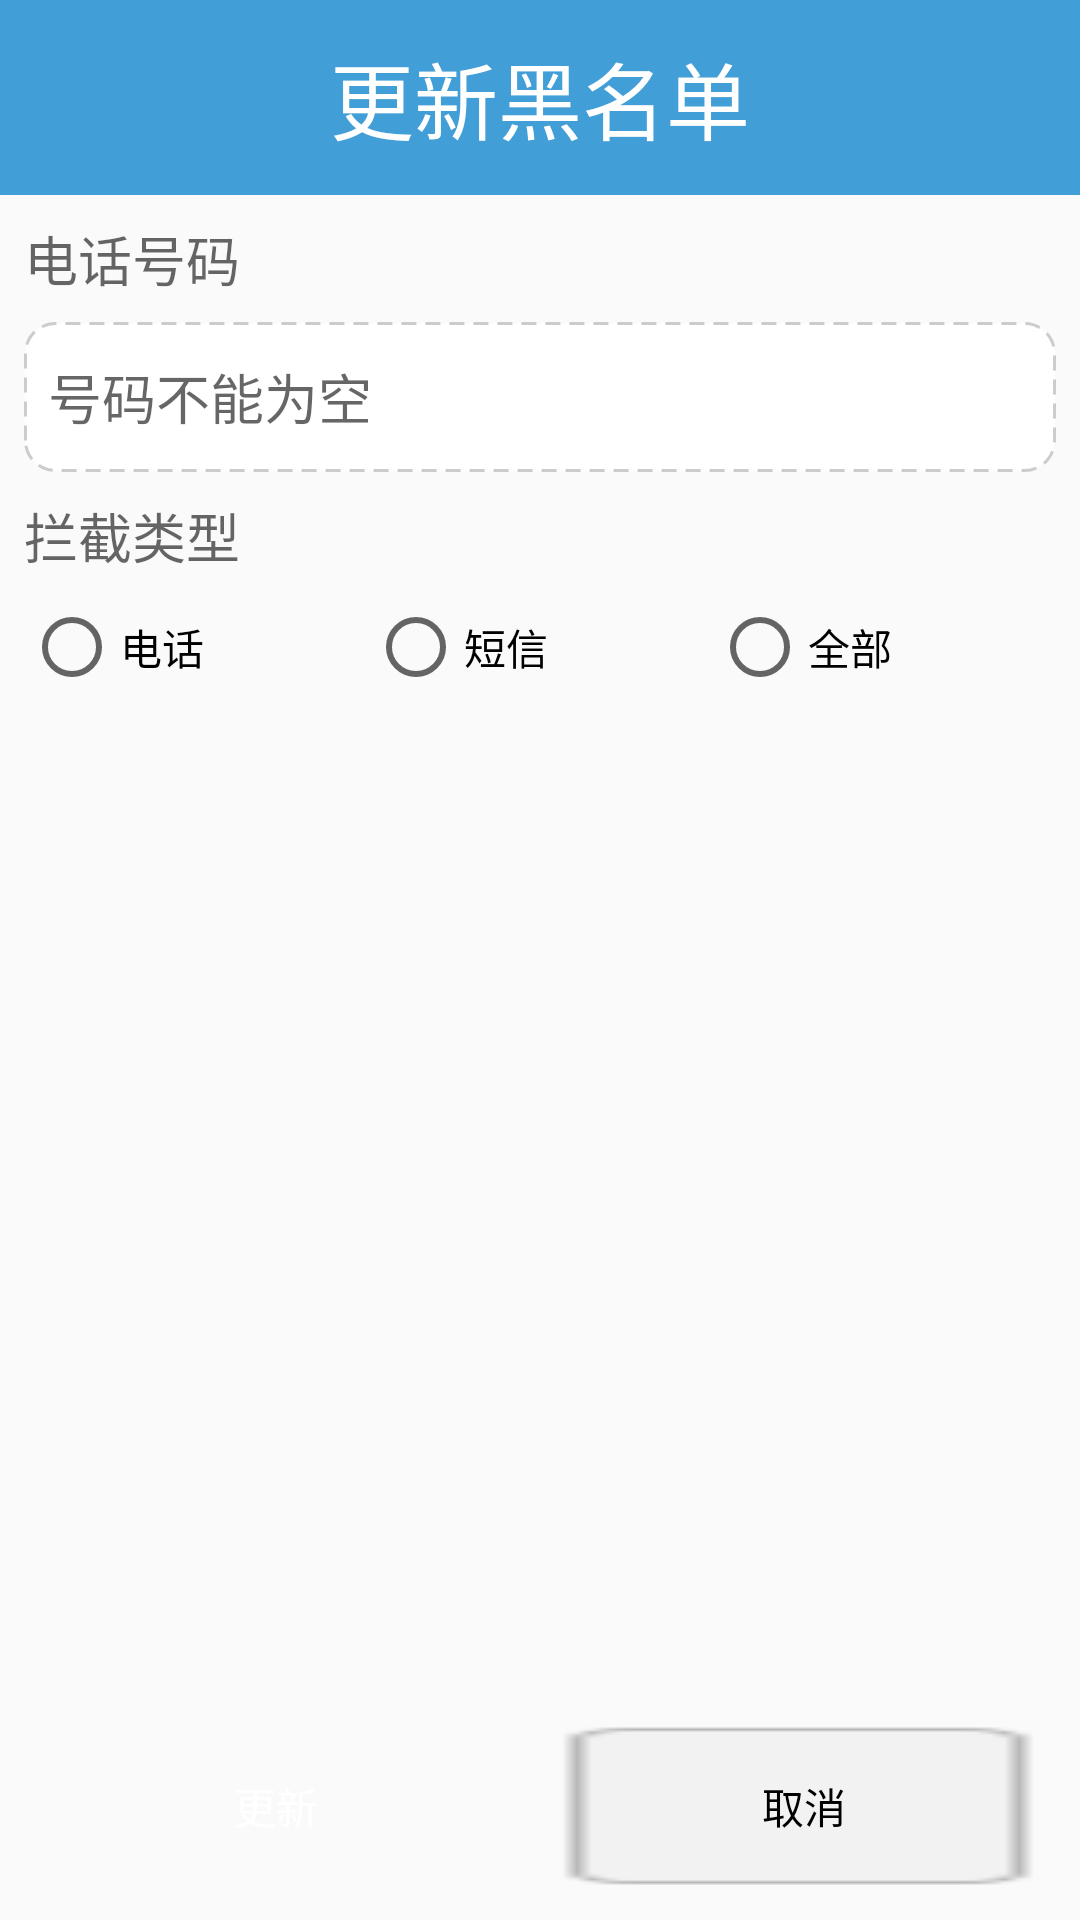

The Android layout XML behind this screen, and the referenced resources:
<!-- AndroidManifest.xml: application theme AppTheme -->
<!-- res/layout/activity_black_number_update.xml -->
<LinearLayout xmlns:android="http://schemas.android.com/apk/res/android"
    xmlns:tools="http://schemas.android.com/tools"
    android:layout_width="match_parent"
    android:layout_height="match_parent"
    android:orientation="vertical" >

    <TextView
        style="@style/ActivityTitle"
        android:text="更新黑名单" />

    <TextView
        style="@style/SetUpContentTitleStyle"
        android:text="电话号码" />
    
    <EditText
        android:id="@+id/blacknumberupdate_et_blacknumber"
        android:layout_width="match_parent"
        android:layout_height="wrap_content"
        android:layout_marginLeft="8dp"
        android:layout_marginRight="8dp"
        android:hint="号码不能为空"
        android:inputType="phone"
        android:background="@drawable/shape_blacknumberupdate_edittext_bg"
        android:enabled="false"
        />

    <TextView
        style="@style/SetUpContentTitleStyle"
        android:text="拦截类型" />

    <RadioGroup
        android:id="@+id/blacknumberupdate_rg_modes"
        android:layout_width="match_parent"
        android:layout_height="wrap_content"
        android:orientation="horizontal"
        android:layout_marginLeft="8dp"
        android:layout_marginRight="8dp"
        >
        
        <RadioButton
            android:id="@+id/blacknumberupdate_rbtn_call"
            android:layout_width="0dp"
            android:layout_weight="1"
            android:layout_height="wrap_content"
            android:text="电话" />

        <RadioButton
            android:id="@+id/blacknumberupdate_rbtn_sms"
            android:layout_width="0dp"
            android:layout_weight="1"
            android:layout_height="wrap_content"
            android:text="短信" />

        <RadioButton
            android:id="@+id/blacknumberupdate_rbtn_all"
            android:layout_width="0dp"
            android:layout_weight="1"
            android:layout_height="wrap_content"
            android:text="全部" />
    </RadioGroup>

    <LinearLayout
        android:layout_width="match_parent"
        android:layout_height="match_parent"
        android:orientation="horizontal"
        android:padding="8dp"
        >
        <Button
            android:layout_width="0dp"
            android:layout_weight="1"
            android:layout_height="wrap_content"
            android:text="更新"
            android:textColor="#FFFFFF"
            android:background="@drawable/selector_home_dialog_ok_bg"
            android:layout_marginRight="4dp"
            android:layout_gravity="bottom"
            android:onClick="update"
            />

        <Button
            android:layout_width="0dp"
            android:layout_weight="1"
            android:layout_height="wrap_content"
            android:text="取消"
            android:textColor="#000000"
            android:background="@drawable/selector_home_dialog_cancel_bg"
            android:layout_marginLeft="4dp"
            android:layout_gravity="bottom"
            android:onClick="cancel"
            />
    </LinearLayout>

</LinearLayout>
<!-- resources referenced by this layout -->
<resources>
  <!-- drawable selector_home_dialog_cancel_bg (drawable) -->
  <?xml version="1.0" encoding="utf-8"?>
  <selector xmlns:android="http://schemas.android.com/apk/res/android" >
      <item android:state_pressed="true"
            android:drawable="@drawable/dg_button_cancel_select" /> 
      <item android:drawable="@drawable/dg_button_cancel_select" /> 
  </selector>
  <!-- drawable selector_home_dialog_ok_bg (drawable) -->
  <?xml version="1.0" encoding="utf-8"?>
  <selector xmlns:android="http://schemas.android.com/apk/res/android" >
      <item android:state_pressed="true"
            android:drawable="@drawable/dg_btn_confirm_select" /> 
      <item android:drawable="@drawable/dg_btn_confirm_normal" /> 
  </selector>
  <!-- drawable shape_blacknumberupdate_edittext_bg (drawable) -->
  <?xml version="1.0" encoding="utf-8"?>
  <shape xmlns:android="http://schemas.android.com/apk/res/android" 
      android:shape="rectangle"
      >
      
      <corners android:radius="10dp"/>
      
      <solid android:color="#FFFFFF"/>
      
      <size android:width="48dp"
            android:height="50dp"
          />
      
      <stroke android:width="1dp" android:color="#CECBCE" android:dashWidth="5dp" android:dashGap="3dp"/>
      
      <padding 
          android:left="8dp"
          android:top="8dp"
          android:right="8dp"
          android:bottom="8dp"
          />
  
  </shape>
  <style name="ActivityTitle">
          <item name="android:layout_width">match_parent</item>
          <item name="android:layout_height">wrap_content</item>
          <item name="android:textColor">#FFFFFF</item>
          <item name="android:textSize">28sp</item>
          <item name="android:background">#429ED6</item>
          <item name="android:gravity">center</item>
          <item name="android:paddingTop">12dp</item>
          <item name="android:paddingBottom">12dp</item>
      </style>
  <style name="SetUpContentTitleStyle">
          <item name="android:layout_width">wrap_content</item>
          <item name="android:layout_height">wrap_content</item>
          <item name="android:textSize">18sp</item>
          <item name="android:textColor">#99000000</item>
          <item name="android:layout_margin">8dp</item>
      </style>
  <style name="AppTheme" parent="Theme.AppCompat.Light.DarkActionBar">
          
          <item name="colorPrimary">@color/colorPrimary</item>
          <item name="colorPrimaryDark">@color/colorPrimaryDark</item>
          <item name="colorAccent">@color/colorAccent</item>
  
          <item name="windowNoTitle">true</item>
      </style>
  <color name="colorPrimary">#008577</color>
  <color name="colorPrimaryDark">#00574B</color>
  <color name="colorAccent">#D81B60</color>
</resources>
